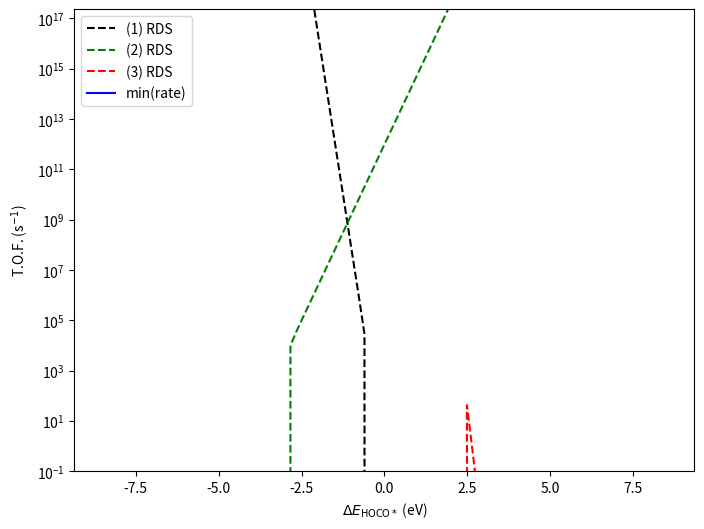

The matplotlib source for this figure:
# -*- coding: utf-8 -*-
"""
Created on Wed Jul 28 14:55:55 2021

[redacted]
"""

import numpy as np

_kB = 8.617e-5 # Boltzmann constant in eV/K
_h = 4.136e-15  # Planck constant in eV*s
_Sg = 0.002 # eV/K
# EH2O = -2.51 # eV

E_CO2g = -18.459 # eV
E_H2g = -7.158 # eV
E_H2Og = -12.833 # eV
E_COg = -12.118 # eV

def scaling(EHOCO, T):
    """ Calculate forward rate constants and equilibrium constants 
    as function of the EO descriptor and temperature T.
    """
    beta = 1. / ( _kB * T )

    A_prime = 3.6 * 10**4
    b = 0.5
    
    # scaling relations
    ECO = 0.67 * EHOCO - 1.06 #island
    
    # reaction energies
    DE1 = EHOCO
    DE2 = ECO - EHOCO - E_CO2g - E_H2g + E_H2Og + E_COg
    DE3 = -ECO

    # Reaction free energies
    DG1 = DE1 + T * _Sg
    DG2 = DE2 - T * _Sg
    DG3 = DE3 + T * _Sg

    # Equilibrium constants
    K1 = np.exp( - beta * DG1 )
    K2 = np.exp( - beta * DG2 )
    K3 = np.exp( - beta * DG3 )

    # activation barriers from scaling
    # Ea1 = max(DE1, 0)
    # Ea2 = max(0.81 * DE2 + 1.95, DE2, 0)
    # Ea3 = max(0.22 * DE3 + 1.11, DE3, 0)
    # Ea4 = max(DE4, 0)
    #print(EO, Ea1, Ea2, Ea3, Ea4)
    # k1 = nu_0 * np.exp( - _Sg / _kB ) * np.exp(- beta * Ea1) # rate with entropy loss
    # k2 = nu_0 * np.exp( - _Sg / _kB ) * np.exp(- beta * Ea2)
    k1 = A_prime  * np.exp(- beta * b * DG1) # rate with entropy loss
    k2 = A_prime  * np.exp(- beta * b * DG2)
    # k3 = A_prime  * np.exp(- beta * b * DG3)
    k3 = 10**13 * np.exp(- beta * ECO)

    return np.array([k1, k2, k3]), np.array([K1, K2, K3])

def r1_rds(EHOCO, T, **ps):
    pCO = ps.get('CO', 0.055)
    pCO2 = ps.get('CO2', 1.)
    ks, Ks = scaling(EHOCO, T)
    r1 = ks[0] * 7/9 * pCO2 - ks[0]/Ks[0] * 1/9
    return r1

def r2_rds(EHOCO, T, **ps):
    pCO = ps.get('CO', 0.055)
    pCO2 = ps.get('CO2', 1.)
    ks, Ks = scaling(EHOCO, T)
    r2 = ks[1] * 1/9 - ks[1]/Ks[1] * 1/9
    return r2

def r3_rds(EHOCO, T, **ps):
    pCO = ps.get('CO', 0.055)
    pCO2 = ps.get('CO2', 1.)
    ks, Ks = scaling(EHOCO, T)
    r3 = ks[2] * 1/9 - ks[2]/Ks[2] * 7/9 * pCO
    return r3

EHOCO_d = {
    "Pd": 0.42967678,
    # "Sc": -0.08249209,
    "Ti": 0.09677125,
    "V": 0.08057561,
    "Mn": -0.28851255,
    "Fe": -0.15955723,
    "Co": 0.47024493,
    "Ni": 0.67499474,
    "Cu": 1.22119557,
    # "Zn": 0.54101516,
    # "Y": -2.76843569,
    # "Zr": -1.44950915,
    "Nb": 0.14885378,
    "Mo": 0.12097152,
    "Ru": 0.32770351,
    "Rh": 0.53514527,
    "Ag": 1.57118722
}

if __name__ == '__main__':
    T = 297.15
    N = 100
    EHOCOs = np.linspace(-8.5, 8.5, N)
    # data from scaling
    r1s = np.empty(N)
    r2s = np.empty(N)
    r3s = np.empty(N)
    rmin = np.empty(N)
    for i, EHOCO in enumerate(EHOCOs):
        r1s[i] = r1_rds(EHOCO, T)     # (1) happens once for every H2O formed
        r2s[i] = r2_rds(EHOCO, T) # (2) happens once for every 2 H2O formed
        r3s[i] = r3_rds(EHOCO, T)     # (3) happens once for every H2O formed
        rmin[i] = min(r1s[i], r2s[i], r3s[i])
    print(r1s)
    # print(r1s)
    # data for the elements
    metals = EHOCO_d.keys()
    rN_m = np.empty(len(metals))
    EHOCO_m = np.empty(len(metals))
    for i,metal in enumerate(metals):
        EHOCO_m[i] = EHOCO_d[metal]
        rN_m[i] = min(r1_rds(EHOCO_d[metal], T), r2_rds(EHOCO_d[metal], T) )
    # plots
    import matplotlib.pyplot as plt
    plt.figure(figsize=(8, 6), dpi = 100)
    plt.semilogy(EHOCOs, r1s, '--k', label='(1) RDS')
    plt.semilogy(EHOCOs, r2s, '--g', label='(2) RDS')
    plt.xlabel(r'$\Delta E_{\mathrm{HOCO*}}$ (eV)')
    plt.ylabel('T.O.F. (s$^{-1}$)')
    plt.ylim([0.1, np.exp(40)])
    plt.legend(loc=2)
    plt.savefig('H2ox_sabatier.png')
    if 1:  # Plot volcano?
        plt.semilogy(EHOCOs, r3s, '--r', label='(3) RDS')
        plt.semilogy(EHOCOs, rmin,'-b', label='min(rate)')
        # print(EHOCO_m, rN_m)
        for EHOCO, rN, metal in zip(EHOCO_m, rN_m, metals):
            plt.plot(EHOCO, rN, 'ok')
            # plt.text(EHOCO, rN, metal)
        plt.legend(loc=2)
        plt.savefig('H2ox_sabatier_metals.png')
    plt.show()